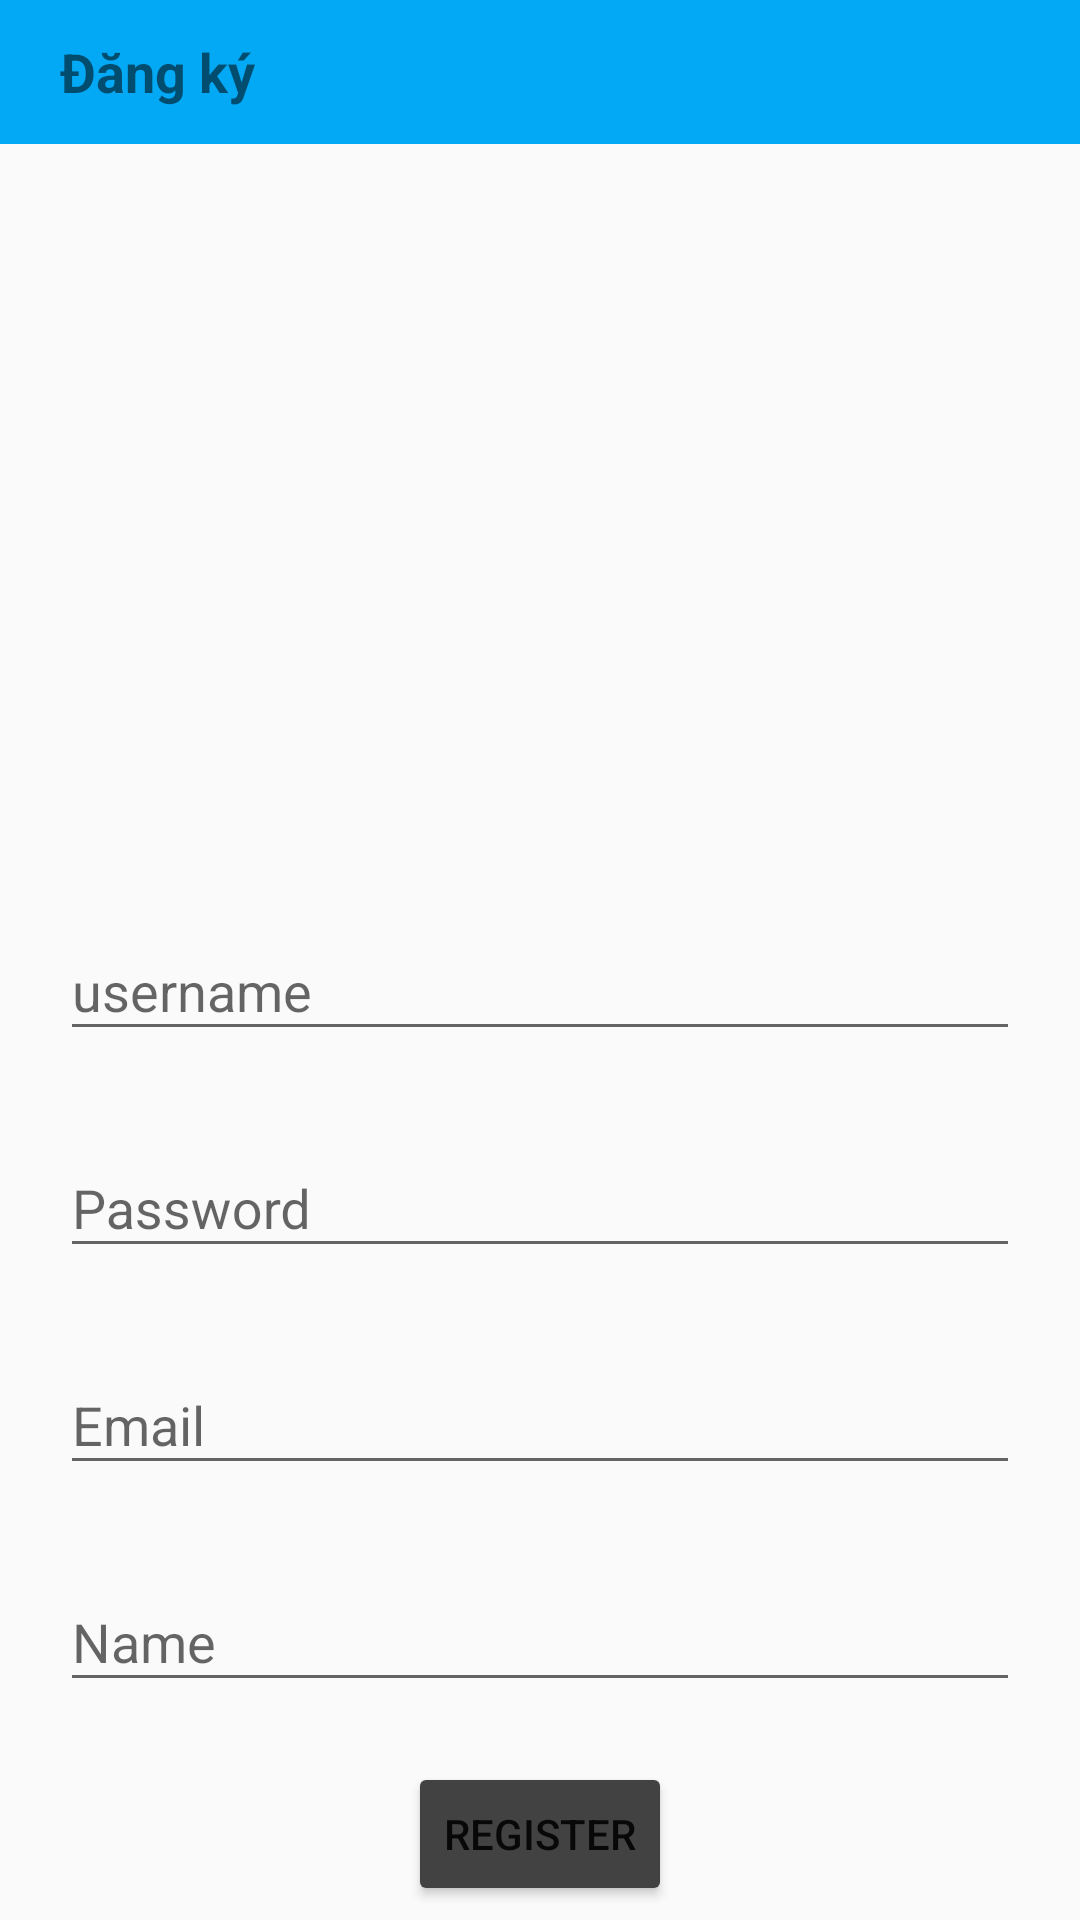

Reconstruct the res/layout file that produces this screen, plus the resources it refers to.
<!-- AndroidManifest.xml: application theme Theme.AppCompat.DayNight.NoActionBar -->
<!-- res/layout/activity_register.xml -->
<?xml version="1.0" encoding="utf-8"?>
<LinearLayout xmlns:android="http://schemas.android.com/apk/res/android"
    xmlns:app="http://schemas.android.com/apk/res-auto"
    xmlns:tools="http://schemas.android.com/tools"
    android:id="@+id/main"
    android:layout_width="match_parent"
    android:layout_height="match_parent"
    tools:context=".view.RegisterActivity"
    android:gravity="center_horizontal"
    android:orientation="vertical"
    >
    <RelativeLayout
        android:id="@+id/toolbar"
        android:layout_width="match_parent"
        android:layout_height="@android:dimen/app_icon_size"
        android:background="#03A9F4"
        android:layout_marginBottom="20dp"
        android:gravity="start|center_vertical"

        >
        <TextView
            android:layout_width="wrap_content"
            android:layout_height="wrap_content"
            android:text="Đăng ký"
            android:textSize="18sp"
            android:textStyle="bold"
            android:layout_marginStart="20dp"
            />
    </RelativeLayout>
    <ImageView
        android:id="@+id/avatar"
        android:layout_marginTop="20dp"
        android:layout_width="200dp"
        android:layout_height="200dp"
        android:src="@drawable/baseline_broken_image_24"
        android:layout_marginBottom="10dp"
        />
    <com.google.android.material.textfield.TextInputLayout
        android:layout_width="match_parent"
        android:layout_height="wrap_content"
        android:layout_marginHorizontal="20dp"
        android:hint="username"

        app:hintAnimationEnabled="true"
        >
        <com.google.android.material.textfield.TextInputEditText
            android:id="@+id/ed_username"
            android:layout_width="match_parent"
            android:layout_height="wrap_content"
            />
    </com.google.android.material.textfield.TextInputLayout>

    <com.google.android.material.textfield.TextInputLayout
        android:layout_width="match_parent"
        android:layout_height="wrap_content"
        android:layout_marginHorizontal="20dp"
        android:hint="Password"
        android:layout_marginTop="20dp"
        app:hintAnimationEnabled="true"
        >
        <com.google.android.material.textfield.TextInputEditText
            android:id="@+id/ed_password"
            android:layout_width="match_parent"
            android:layout_height="wrap_content"
            android:inputType="textPassword"
            />
    </com.google.android.material.textfield.TextInputLayout>

    <com.google.android.material.textfield.TextInputLayout
        android:layout_width="match_parent"
        android:layout_height="wrap_content"
        android:layout_marginHorizontal="20dp"
        android:hint="Email"
        android:layout_marginTop="20dp"
        app:hintAnimationEnabled="true"
        >
        <com.google.android.material.textfield.TextInputEditText
            android:id="@+id/ed_email"
            android:layout_width="match_parent"
            android:layout_height="wrap_content"
            />
    </com.google.android.material.textfield.TextInputLayout>

    <com.google.android.material.textfield.TextInputLayout
        android:layout_width="match_parent"
        android:layout_height="wrap_content"
        android:layout_marginHorizontal="20dp"
        android:hint="Name"
        android:layout_marginTop="20dp"
        app:hintAnimationEnabled="true"
        >
        <com.google.android.material.textfield.TextInputEditText
            android:id="@+id/ed_name"
            android:layout_width="match_parent"
            android:layout_height="wrap_content"
            />
    </com.google.android.material.textfield.TextInputLayout>
    <Button
        android:layout_width="wrap_content"
        android:layout_height="wrap_content"
        android:id="@+id/btn_register"
        android:text="Register"
        android:layout_marginTop="20dp"
        android:backgroundTint="@color/cardview_dark_background"
        />
    <TextView
        android:id="@+id/tv_login"
        android:layout_width="wrap_content"
        android:layout_height="wrap_content"
        android:text="Bạn đã có tài khoản? đăng nhập ngay"
        android:textColor="@color/design_default_color_primary_variant"
        android:layout_marginTop="29dp"
        />




</LinearLayout>
<!-- resources referenced by this layout -->
<resources>

</resources>
